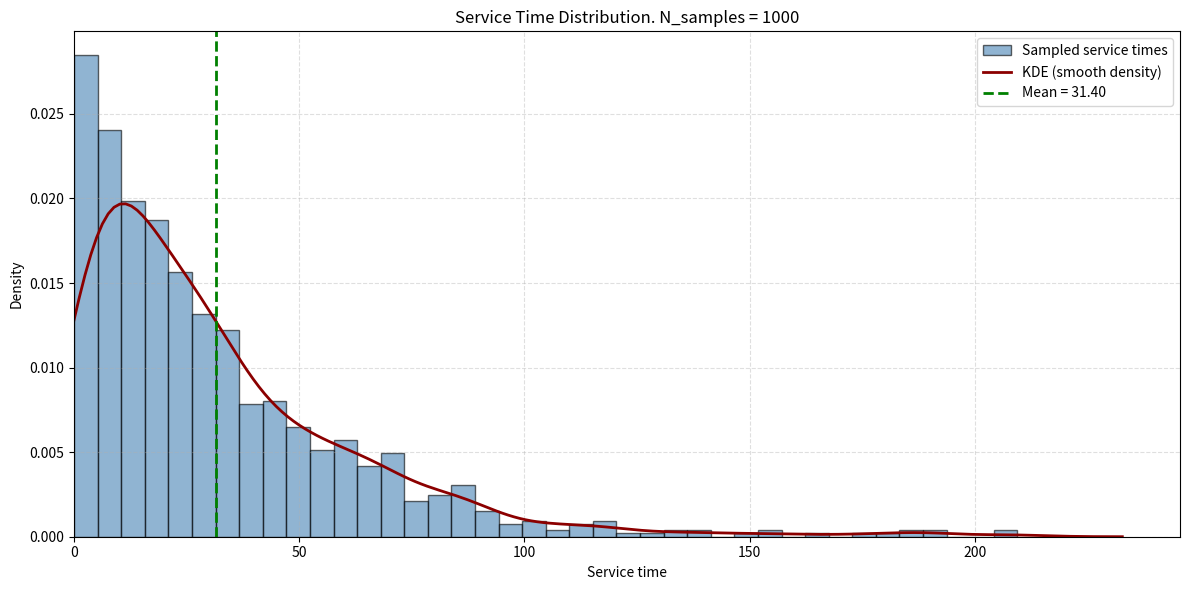
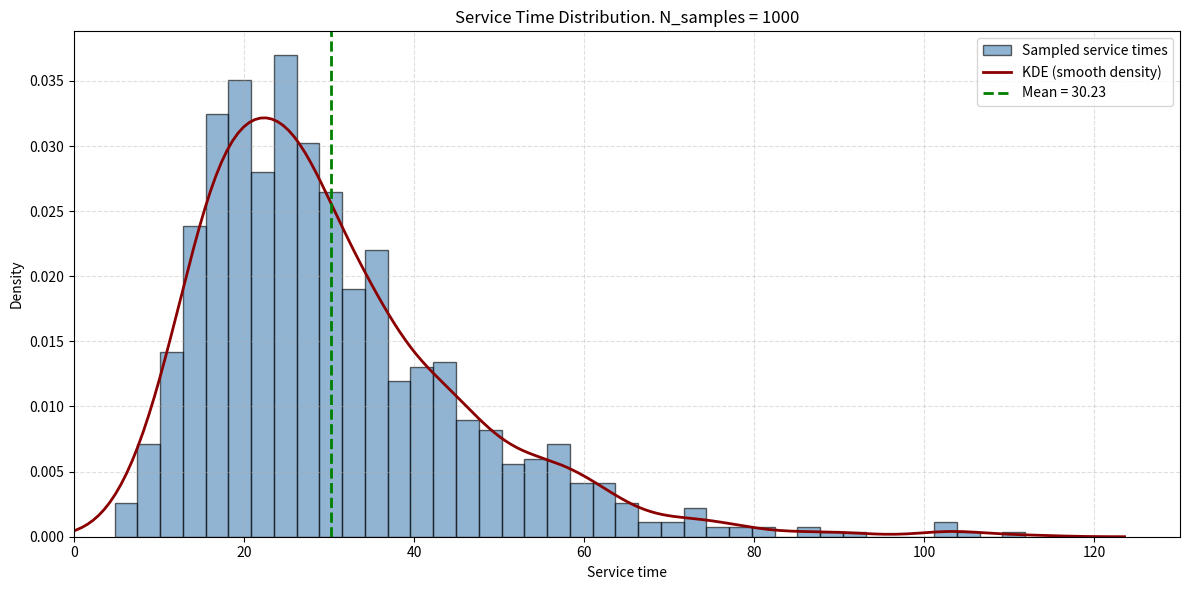
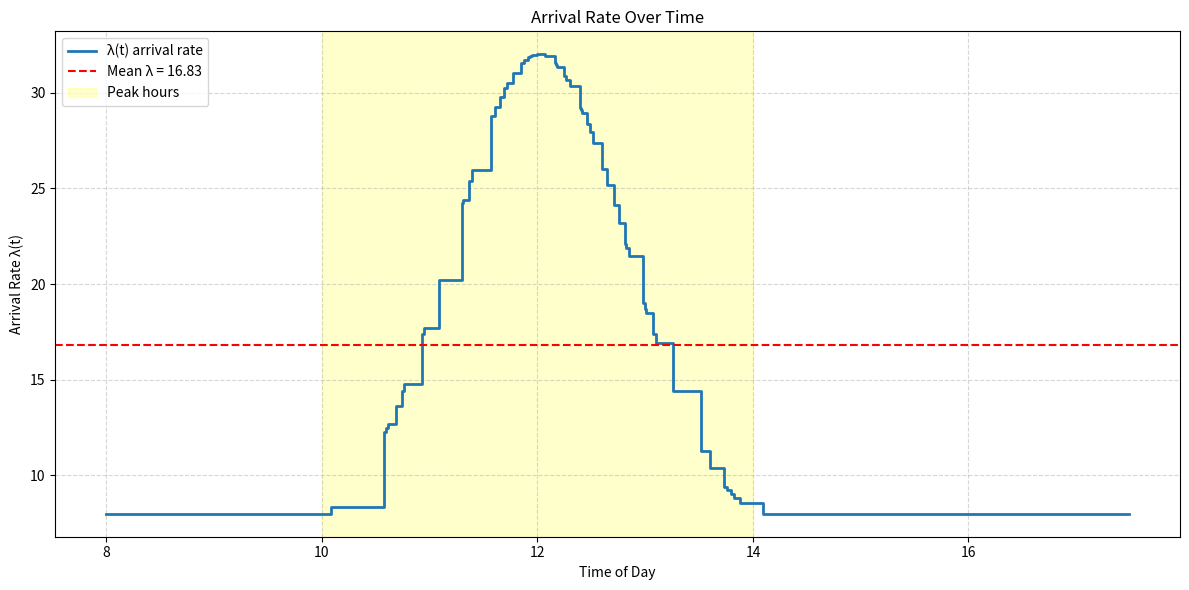
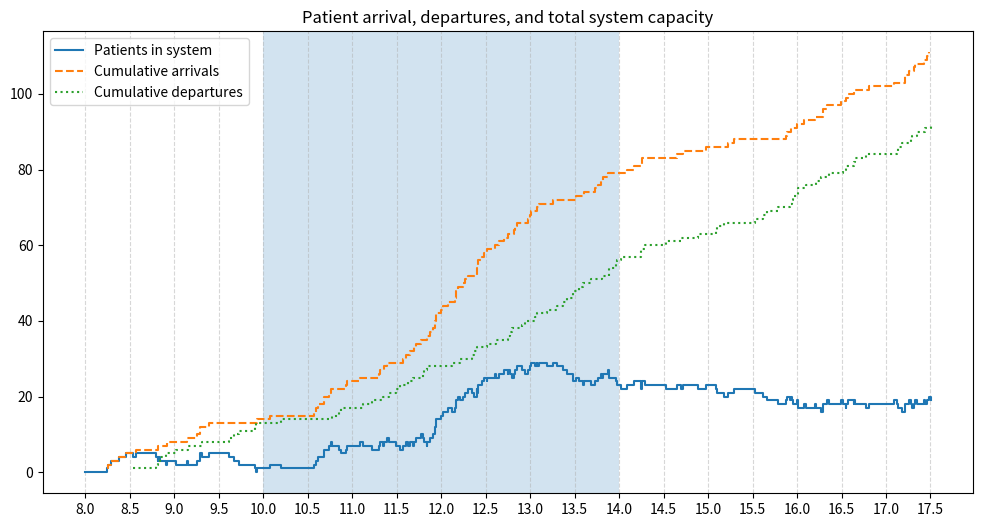

Here is the Python script that generated these plots, in order:
##### Standard inputs & type hinting helpers
import numpy as np
import pandas as pd
from typing import Literal, TypedDict, Sequence
from enum import StrEnum

# Simulation specifics
from collections import deque

# Plots
import seaborn as sbn
import matplotlib.pyplot as plt


##### Type hinting classes
class ServiceMethods(StrEnum): 
    EXPONENTIAL = "exponential"
    LOGNORMAL = "lognormal"    
    NORMAL = "normal"

class ClinicianConfig(TypedDict): # define a type of shift for n number of clinicians
    shift_pattern : tuple[float, float] # list of (start, end)
    appointment_length : float # in minutes, list must match 


##### Utility functions 

def format_time_hours(val: float) -> str:
    "Convert decimal hr numbers into something human readable and clear."
    if val >= 1.0:
        hours = int(val)
        minutes = int(round((val - hours) * 60))
        return f"{hours}h {minutes}m" if minutes > 0 else f"{hours}h"
    else:
        minutes = int(round(val * 60))
        return f"{minutes}mins"


class Clinician: 
    def __init__(self, id, appointment_time: int, 
                 shift_start: float,
                 shift_end: float):
        self.id : int = id
        self.mu : float = 60/appointment_time
        
        self.shift_start : float = shift_start
        self.shift_end   : float = shift_end

        self.available : bool = True
        self.next_available: float = None #float time of when they are next free

        self.total_appointment_time : float = 0.0
        self.total_downtime : float = 0.0
        self.last_event_time : float = shift_start #to calculate downtime between appointments
    

    def appointment_start(self, current_time: float): 
        self.total_downtime += current_time - self.last_event_time #assuming last event is finihsing an appointment

        self.available = False
        self.last_event_time = current_time

    def appointment_end(self, current_time: float):
        self.total_appointment_time += current_time - self.last_event_time #we could assume apppointment length but this is more foolproof incase of different EOD behaviour

        self.available = True
        self.last_event_time = current_time
    
    def calc_workload(self):
        shift_length = self.shift_end - self.shift_start
        workload = (shift_length - self.total_downtime) / shift_length
        self.workload = workload


class ClinicSim: 
    def __init__(sim, lambda_base: int, appointment_time: int, 
                 service_method: ServiceMethods = "exponential",
                 peak_multiplier: int = None, #should be 2,4,8 - use checking?
                 open_close: tuple[float, float] = (8.0, 17.5),
                 peak_hrs: tuple[float, float] = (10.0, 14.0), 
                 peak_normal_shape: bool = False, #if True, then creates a normal curve within the peak with max value peak_multiplier. Otherwise uses other default methods.
                 **kwargs):
        
        sim.lambda_base = lambda_base
        sim.lambdas_t = []
        
        sim.peak_multiplier: int = peak_multiplier
        sim.normal_peak: bool = peak_normal_shape
        sim.peak_start = peak_hrs[0]
        sim.peak_end = peak_hrs[1]

        sim.mu = 60/appointment_time #hourly rate

        sim.open_time = open_close[0]
        sim.close_time = open_close[1]

        sim.clock = sim.open_time # start at the start!
        
        sim.queue = deque()
        sim.waits = []# list of the waiting times

        sim.num_in_system = 0
        sim.sys_state = [(sim.clock,0)] #tuples, (time, no. patients in queue) 

        sim.arrival_times = []
        sim.departure_times = [] #just for data logging reasons

        sim.self_set_service_method(service_method, **kwargs) #can pass in "logn_simga" for example for lognormal serv. method

        # sim.servers = [None] * sim.num_clinicians #none indicates free server
        sim.clinicians: list[Clinician] = []

        sim.t_arrival = sim.clock + sim.generate_interarrival()


    def self_set_service_method(sim, method: ServiceMethods, **kwargs): 
        mean_serv_hrs = 1 /sim.mu
        if method == "exponential": 
            sim._service_func = lambda: np.random.exponential(mean_serv_hrs)
        elif method == "lognormal": 
            sigma = kwargs.get("logn_sigma", 0.5)
            mu_log = np.log(mean_serv_hrs) - 0.5 * sigma**2
            sim._service_func = lambda: np.random.lognormal(mean= mu_log, sigma = sigma)
        elif method == "normal": 
            sim._service_func = lambda: max(0, np.random.normal(
                loc = mean_serv_hrs,
                scale= kwargs.get("norm_scale", 0.2) * mean_serv_hrs
                ))

    ####################################################################

    def create_clinicians(sim, n_clinicians: int, config: ClinicianConfig):
        cur_in_list = len(sim.clinicians)
        for i in range(n_clinicians):
            sim.clinicians.append(
                Clinician(
                    id = i + cur_in_list,
                    appointment_time=config["appointment_length"],
                    shift_start=config["shift_pattern"][0],
                    shift_end=config["shift_pattern"][1]
                )
            )

    ####################################################################

    def get_lambda(sim):
        if sim.peak_start <= sim.clock <= sim.peak_end: #if during peak time
            if sim.peak_multiplier is not None: 
                multiplier = sim.peak_multiplier
                if sim.normal_peak: 
                    t = sim.clock 
                    centre = (sim.peak_start + sim.peak_end) /2
                    half_width = (sim.peak_end - sim.peak_start)/ 2
                    x = (t - centre) / half_width
                    k = 3 #steepness - should this be an input? 

                    shape = np.exp(-k * x ** 2)
                    edge = np.exp(-k) #normalise
                    shape = (shape - edge) / (1- edge)
                    multiplier = 1 + (sim.peak_multiplier - 1) * shape
            else:
                multiplier = np.random.choice([2,3,4]) #" the number of patient arrivals can douple, triple, or even quadruple"
            return sim.lambda_base * multiplier
        return sim.lambda_base

    def generate_interarrival(sim):
        lam = sim.get_lambda()
        sim.lambdas_t. append((lam, sim.clock))
        return np.random.exponential(1 / lam)

    def generate_service(sim):
        return sim._service_func()
    
    def get_free_clinician(sim): 
        for c in sim.clinicians: 
            if c.available and sim.clock >= c.shift_start and sim.clock <= c.shift_end:
                return c
        return None #i.e. no one is free!
    
    ####################################################################

    def arrival(sim):
        sim.num_in_system += 1
        sim.queue.append(sim.clock)
        sim.arrival_times.append(sim.clock)

        clinician = sim.get_free_clinician()

        if clinician is not None:
            arrival_time = sim.queue.popleft()

            clinician.appointment_start(sim.clock)

            service_time = sim.generate_service()
            clinician.next_available = sim.clock + service_time

            wait = sim.clock - arrival_time
            sim.waits.append(wait)

        sim.t_arrival = sim.clock + sim.generate_interarrival()

    def departure(sim, clinician: Clinician): #any mutation to clinician here will modify the original sim.clinician object 
        sim.num_in_system -= 1
        sim.departure_times.append(sim.clock)

        clinician.appointment_end(sim.clock)

        if sim.queue:
            arrival_time = sim.queue.popleft()

            clinician.appointment_start(sim.clock)

            service_time = sim.generate_service()
            clinician.next_available = sim.clock + service_time

            wait = sim.clock - arrival_time
            sim.waits.append(wait)
        else:
            clinician.next_available = None

        if sim.clock > clinician.shift_end: #enforce end of shift?
            clinician.next_available = None
            clinician.available = False

    def get_next_departure(sim): #helper function
        active = [
            (c.next_available, c)
            for c in sim.clinicians if c.next_available is not None
        ]
        return min(active, default=(float('inf'), None), key=lambda x:x[0])
        #return next availabe and clinician object (find smallest first element in list and replace with a default value of 'inf' if none)


    ####################################################################

    def step(sim): #discrete time event - we just jump to the next time where *something* happens
        assert len(sim.clinicians) >= 1, "No clinicians created. Call create_clinicians()." #kept making this mistake !!
        next_depart_time, clinician = sim.get_next_departure()

        if sim.t_arrival <= next_depart_time and sim.t_arrival <= sim.close_time: #if arrival happens next (before available server) and its before closing
            sim.clock = sim.t_arrival
            sim.arrival() #jump to arrival time and initiate arrival 
        else:
            sim.clock = next_depart_time
            if clinician is not None: 
                sim.departure(clinician)

        sim.sys_state.append((sim.clock, sim.num_in_system)) # Record system state (queue length OR total system)


simple_sim_params = {
    "lambda_base" : 8,
    "appointment_time" : 30,
    "service_method" : "exponential",
    "peak_multiplier" : 1
} 

simple_sim = ClinicSim(**simple_sim_params)

simple_sim.create_clinicians( #instantiate the aforementioned clinician config
    n_clinicians= 6, 
    config= {
        "shift_pattern" : (8.0, 17.5),
        "appointment_length" : 30
    }
)

while simple_sim.clock < simple_sim.close_time: 
    simple_sim.step()


def plot_service_distribution_actual(sim: ClinicSim, n_samples: int = 500):

    samples = [sim.generate_service() * 60 for _ in range(n_samples)]

    fig, ax = plt.subplots(figsize=(12, 6))

    #gonna convert things from mu to times (in minutes)
    ax.hist(samples, bins=40, density=True, alpha=0.6, color="steelblue",
            edgecolor="black", label="Sampled service times")

    try: 
        sbn.kdeplot(samples, ax=ax, color="darkred", linewidth=2,
                    label="KDE (smooth density)")
    except Exception: 
        print("failed to plot seaborn kde bounds")

    ax.set_xlabel("Service time")
    ax.set_ylabel("Density")
    ax.set_title(f"Service Time Distribution. N_samples = {n_samples}")

    mean_val = np.mean(samples)
    ax.axvline(mean_val, color="green", linestyle="--", linewidth=2,
               label=f"Mean = {mean_val:.2f}")

    ax.grid(True, linestyle="--", alpha=0.4)
    ax.set_xlim(left = 0)
    ax.legend()

    fig.tight_layout()
    # print("completed plot") #For a debugging breakpoint

plot_service_distribution_actual(sim = simple_sim, n_samples = 1000)


def plot_lamda_t(sim: ClinicSim): #This DOES plot the actual lambdas from the simulation!!

    lambdas, times = zip(*sim.lambdas_t)
    fig, ax = plt.subplots(figsize=(12, 6))

    ax.step(times, lambdas, where='post', linewidth=2, label="λ(t) arrival rate")

    mean_lambda = np.mean(lambdas)
    ax.axhline(mean_lambda, color='red', linestyle='--', linewidth=1.5,
               label=f"Mean λ = {mean_lambda:.2f}")

    if hasattr(sim, "peak_start") and hasattr(sim, "peak_end"): #if provided, plot the peak hrs
        ax.axvspan(sim.peak_start, sim.peak_end, color='yellow', alpha=0.2,
                   label="Peak hours")

    ax.set_xlabel("Time of Day")
    ax.set_ylabel("Arrival Rate λ(t)")
    ax.set_title("Arrival Rate Over Time")

    ax.grid(True, linestyle='--', alpha=0.5)
    ax.legend(loc="upper left")
    fig.tight_layout()

    print("completed plot")

#########################################################

simplev2_sim_params = {
    "lambda_base" : 8,
    "appointment_time" : 30,
    "service_method" : "lognormal",
    "peak_multiplier" : 4, # Up to 4x the baseline arrival rate at the peak time
    "peak_normal_shape": True
} 


simplev2_sim = ClinicSim(**simplev2_sim_params)

simplev2_sim.create_clinicians( #instantiate the aforementioned clinician config
    n_clinicians= 6, 
    config= {
        "shift_pattern" : (8.0, 17.5),
        "appointment_length" : 30
    }
)

while simplev2_sim.clock < simplev2_sim.close_time: 
    simplev2_sim.step()


plot_service_distribution_actual(sim = simplev2_sim, n_samples = 1000)
plot_lamda_t(sim= simplev2_sim)



def plot_arrival_depart(sim: ClinicSim):

    _, ax = plt.subplots(figsize=(12,6))

    times, values = zip(*sim.sys_state)

    ax.step(times, values, where='post', label="Patients in system")

    arrival_sorted = np.sort(sim.arrival_times)
    departure_sorted = np.sort(sim.departure_times)

    ax.step(arrival_sorted, np.arange(1, len(arrival_sorted)+1),
            where='post', linestyle='--', label="Cumulative arrivals")
    ax.step(departure_sorted, np.arange(1, len(departure_sorted)+1),
            where='post', linestyle=':', label="Cumulative departures")

    ax.axvspan(sim.peak_start, sim.peak_end, alpha=0.2) # peak hours

    ax.set_xticks(np.arange(sim.open_time, sim.close_time + 0.5, 0.5)) #grid (30min intervals)
    ax.grid(True, which='both', axis='x', linestyle='--', alpha=0.5)

    ax.legend()
    ax.set_title(f"Patient arrival, departures, and total system capacity")

    # print("Finished plotting")


plot_arrival_depart(sim = simplev2_sim)
